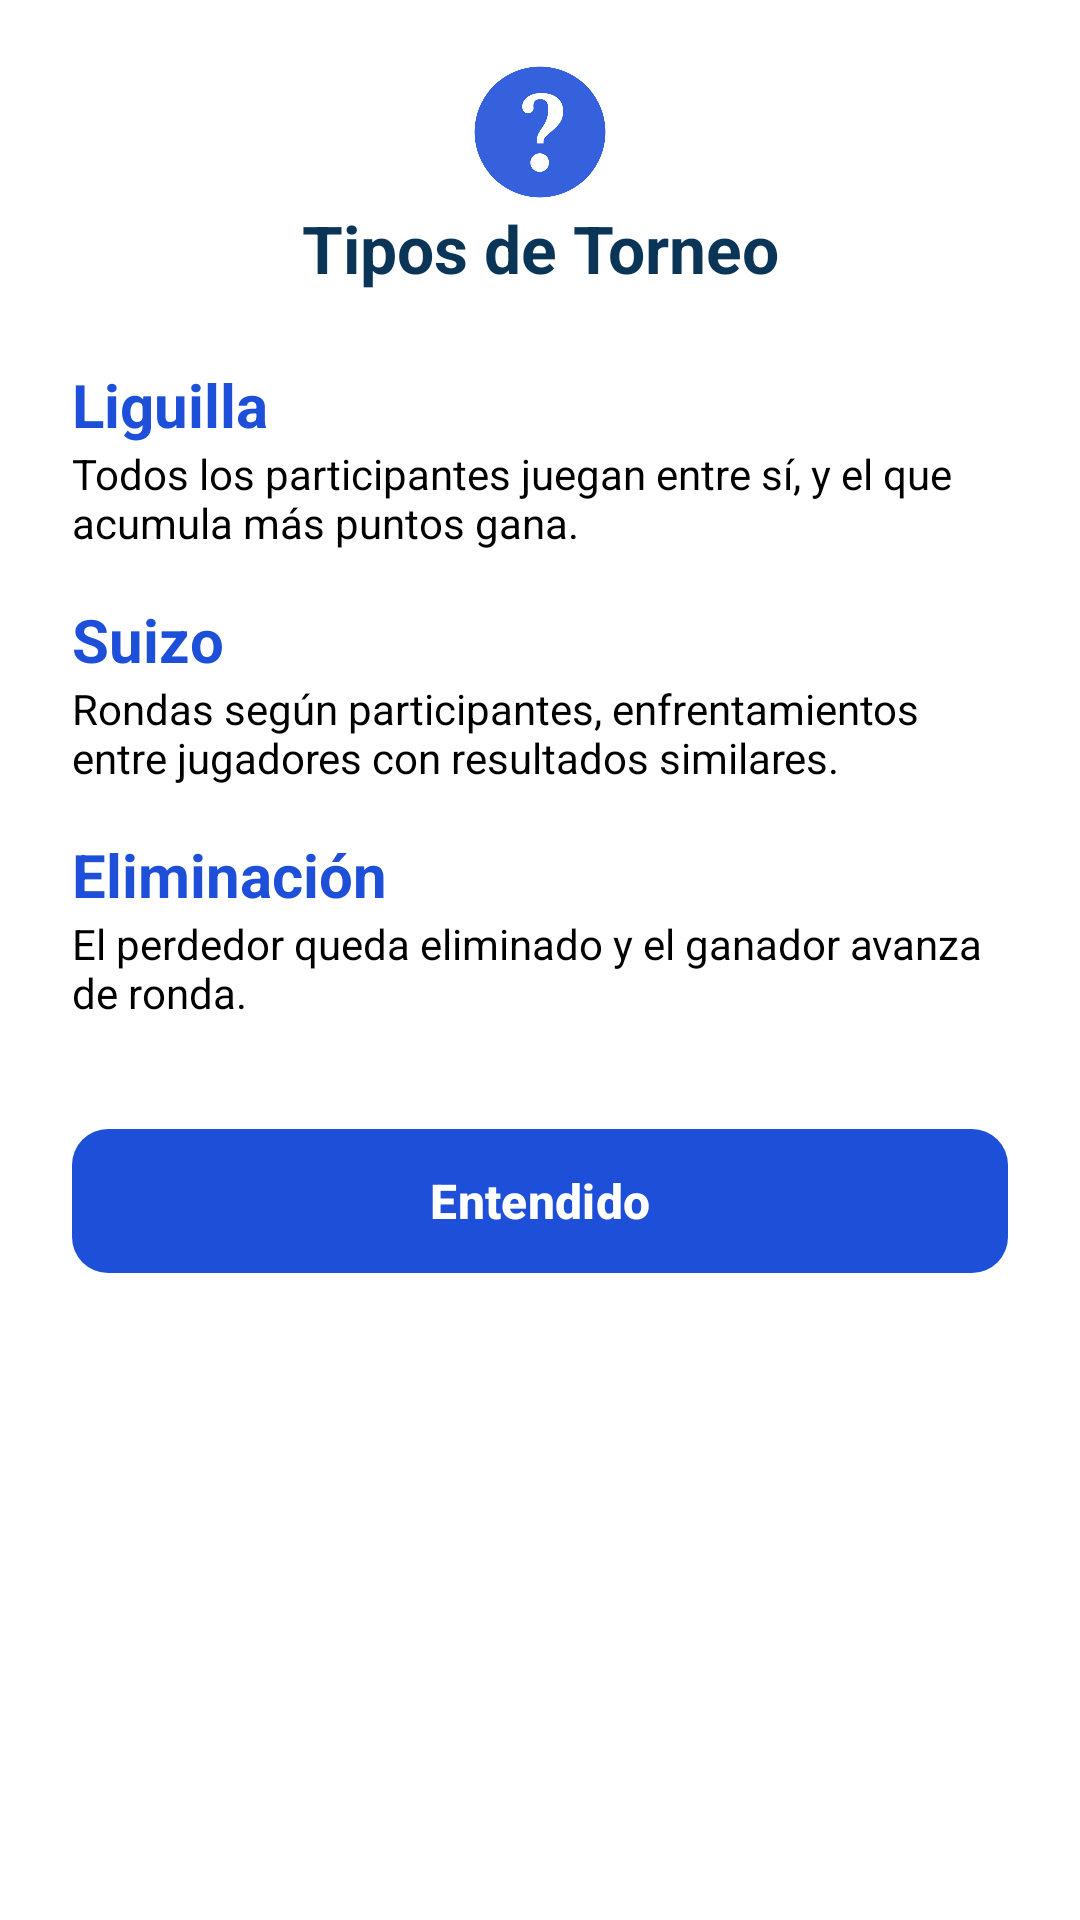

The Android layout XML behind this screen, and the referenced resources:
<!-- AndroidManifest.xml: application theme Theme.Tourney -->
<!-- res/layout/dialog_tournament_type_help.xml -->
<?xml version="1.0" encoding="utf-8"?>
<com.google.android.material.card.MaterialCardView xmlns:android="http://schemas.android.com/apk/res/android"
    xmlns:app="http://schemas.android.com/apk/res-auto"
    android:layout_width="match_parent"
    android:layout_height="wrap_content"
    app:cardCornerRadius="32dp"
    app:cardElevation="0dp"
    app:strokeWidth="0dp"
    android:backgroundTint="@color/white">



        
        <FrameLayout
            android:layout_width="match_parent"
            android:layout_height="100dp">


        </FrameLayout>


        <LinearLayout
            android:layout_width="match_parent"
            android:layout_height="wrap_content"
            android:orientation="vertical"
            android:paddingHorizontal="24dp"
            android:paddingBottom="24dp">
            <ImageView
                android:layout_width="48dp"
                android:layout_height="48dp"
                android:layout_gravity="center"
                android:layout_marginTop="20dp"
                android:src="@drawable/ic_help"
                app:tint="@color/boton_movil_card"
                android:alpha="0.9" />
            <TextView
                android:layout_width="match_parent"
                android:layout_height="wrap_content"
                android:text="Tipos de Torneo"
                android:textColor="@color/blue_600"
                android:textSize="22sp"
                android:textStyle="bold"
                android:textAlignment="center"
                android:layout_marginBottom="24dp"/>

            
            <TextView
                android:layout_width="wrap_content"
                android:layout_height="wrap_content"
                android:text="Liguilla"
                android:textColor="@color/boton_movil_card"
                android:textStyle="bold"
                android:textSize="20sp" />
            <TextView
                android:layout_width="match_parent"
                android:layout_height="wrap_content"
                android:text="Todos los participantes juegan entre sí, y el que acumula más puntos gana."
                android:textColor="@color/black"
                android:textSize="14sp"
                android:layout_marginBottom="16dp" />

            
            <TextView
                android:layout_width="wrap_content"
                android:layout_height="wrap_content"
                android:text="Suizo"
                android:textColor="@color/boton_movil_card"
                android:textStyle="bold"
                android:textSize="20sp" />
            <TextView
                android:layout_width="match_parent"
                android:layout_height="wrap_content"
                android:text="Rondas según participantes, enfrentamientos entre jugadores con resultados similares."
                android:textColor="@color/black"
                android:textSize="14sp"
                android:layout_marginBottom="16dp" />

            
            <TextView
                android:layout_width="wrap_content"
                android:layout_height="wrap_content"
                android:text="Eliminación"
                android:textColor="@color/boton_movil_card"
                android:textStyle="bold"
                android:textSize="20sp" />
            <TextView
                android:layout_width="match_parent"
                android:layout_height="wrap_content"
                android:text="El perdedor queda eliminado y el ganador avanza de ronda."
                android:textColor="@color/black"
                android:textSize="14sp"
                android:layout_marginBottom="32dp" />

            <com.google.android.material.button.MaterialButton
                android:id="@+id/btnOk"
                android:layout_width="match_parent"
                android:layout_height="56dp"
                android:text="Entendido"
                android:textColor="@color/white"
                android:textSize="16sp"
                android:textStyle="bold"
                android:textAllCaps="false"
                app:backgroundTint="@color/boton_movil_card"
                app:cornerRadius="12dp" />

        </LinearLayout>
</com.google.android.material.card.MaterialCardView>
<!-- resources referenced by this layout -->
<resources>
  <color name="black">#FF000000</color>
  <color name="blue_600">#0B3557</color>
  <color name="boton_movil_card">#1e4fd9</color>
  <color name="white">#FFFFFFFF</color>
  <!-- drawable ic_help: png bitmap (drawable, 13829 bytes) -->
  <style name="Theme.Tourney" parent="Base.Theme.Tourney" />
  <style name="Base.Theme.Tourney" parent="Theme.Material3.DayNight.NoActionBar">
          
          <item name="android:windowBackground">@color/white</item>
          <item name="colorSurface">@color/white</item>
      </style>
</resources>
